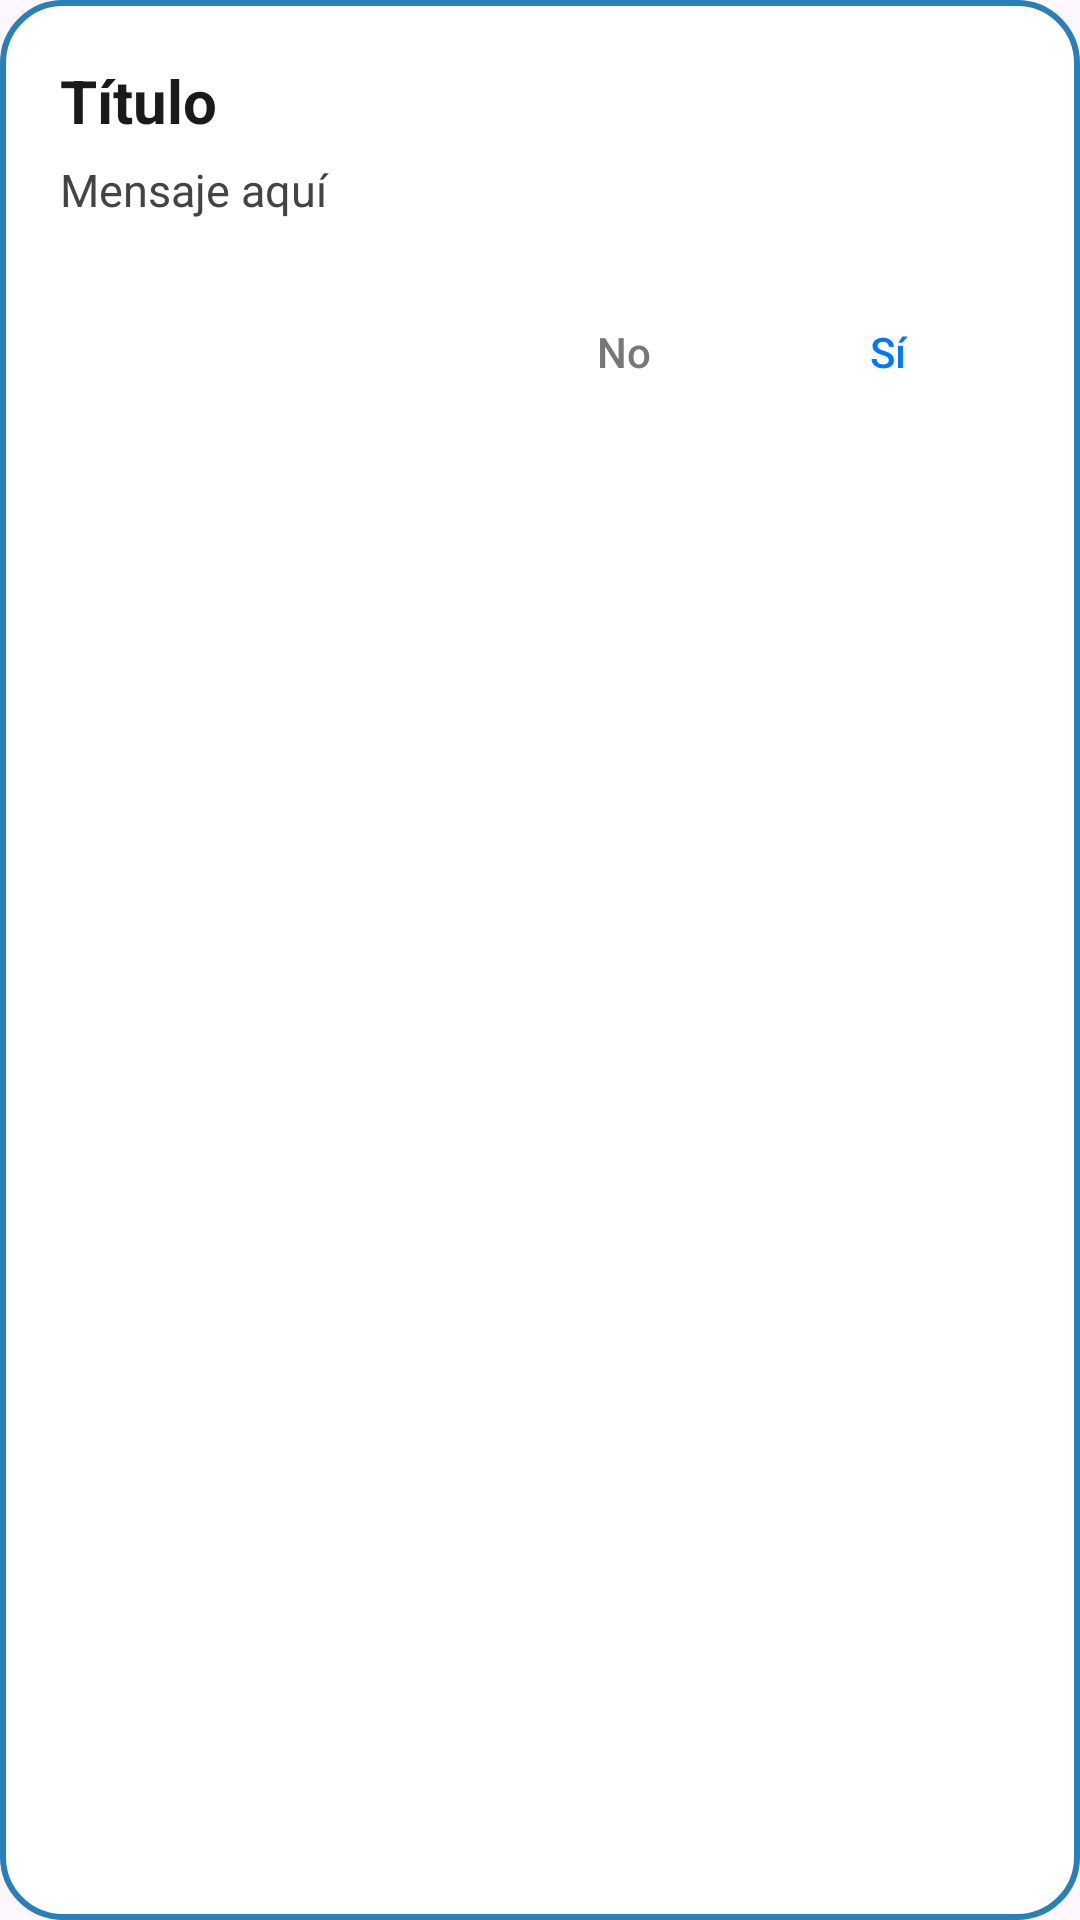

Layout XML and referenced resources for this Android screen:
<!-- AndroidManifest.xml: application theme Theme.PRUEBA -->
<!-- res/layout/dialog_custom.xml -->
<?xml version="1.0" encoding="utf-8"?>
<LinearLayout xmlns:android="http://schemas.android.com/apk/res/android"
    android:layout_width="300dp"
    android:layout_height="wrap_content"
    android:orientation="vertical"
    android:padding="20dp"
    android:background="@drawable/dialog_bg">

    <TextView
        android:id="@+id/tvTitulo"
        android:layout_width="match_parent"
        android:layout_height="wrap_content"
        android:text="Título"
        android:textSize="20sp"
        android:textStyle="bold"
        android:textColor="#1A1A1A"
        android:paddingBottom="6dp" />

    <TextView
        android:id="@+id/tvMensaje"
        android:layout_width="match_parent"
        android:layout_height="wrap_content"
        android:text="Mensaje aquí"
        android:textSize="15sp"
        android:textColor="#444444"
        android:paddingBottom="20dp" />

    <LinearLayout
        android:layout_width="match_parent"
        android:layout_height="wrap_content"
        android:orientation="horizontal"
        android:gravity="end">

        <Button
            android:id="@+id/btnNo"
            android:layout_width="wrap_content"
            android:layout_height="wrap_content"
            android:text="No"
            android:textAllCaps="false"
            android:paddingLeft="20dp"
            android:paddingRight="20dp"
            android:background="@android:color/transparent"
            android:textColor="#777777"/>

        <Button
            android:id="@+id/btnSi"
            android:layout_width="wrap_content"
            android:layout_height="wrap_content"
            android:text="Sí"
            android:textAllCaps="false"
            android:paddingLeft="20dp"
            android:paddingRight="20dp"
            android:background="@android:color/transparent"
            android:textColor="#0077FF"/>
    </LinearLayout>

</LinearLayout>
<!-- resources referenced by this layout -->
<resources>
  <!-- drawable dialog_bg (drawable) -->
  <?xml version="1.0" encoding="utf-8"?>
  <shape xmlns:android="http://schemas.android.com/apk/res/android">
      <solid android:color="#FFFFFF"/>
      <corners android:radius="20dp" />
      <padding android:left="20dp" android:top="20dp"
          android:right="20dp" android:bottom="20dp"/>
      <stroke
          android:width="2dp"
          android:color="#2980B9" /> 
  </shape>
  <style name="Theme.PRUEBA" parent="Base.Theme.PRUEBA" />
  <style name="Base.Theme.PRUEBA" parent="Theme.Material3.DayNight.NoActionBar">
          
          
      </style>
</resources>
